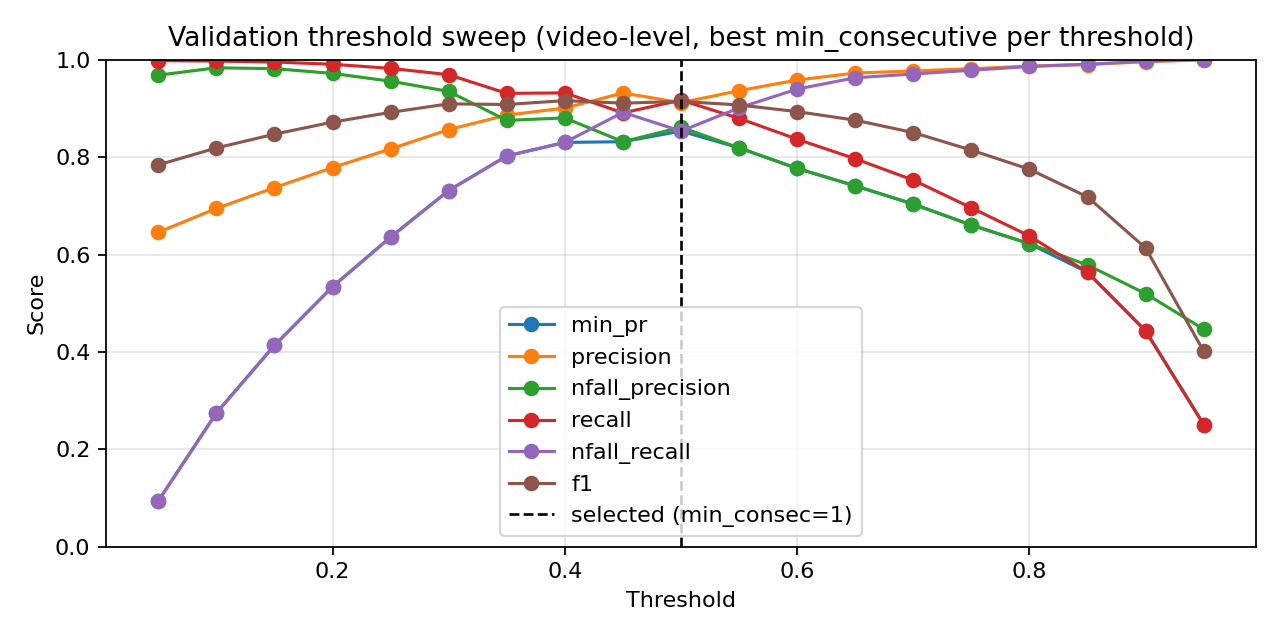

Source data for this figure (header and first rows):
threshold, min_consecutive, eval_level, precision, nfall_precision, recall, nfall_recall, min_pr, f1, accuracy
0.05, 1, video, 0.6313, 1.0, 1.0, 0.03395, 0.03395, 0.774, 0.636
0.05, 3, video, 0.6392, 1.0, 1.0, 0.06636, 0.06636, 0.7799, 0.6483
0.05, 5, video, 0.6457, 0.9683, 0.9981, 0.09414, 0.09414, 0.7842, 0.6576
0.1, 1, video, 0.6706, 0.9762, 0.9972, 0.1898, 0.1898, 0.802, 0.693
0.1, 3, video, 0.6866, 0.9816, 0.9972, 0.2469, 0.2469, 0.8132, 0.7145
0.1, 5, video, 0.6946, 0.9834, 0.9972, 0.2747, 0.2747, 0.8188, 0.725
0.15, 1, video, 0.7028, 0.9849, 0.9972, 0.3025, 0.3025, 0.8245, 0.7355
0.15, 3, video, 0.7282, 0.9881, 0.9972, 0.3843, 0.3843, 0.8417, 0.7663
0.15, 5, video, 0.7374, 0.9817, 0.9953, 0.4136, 0.4136, 0.8472, 0.7762
0.2, 1, video, 0.7354, 0.9814, 0.9953, 0.4074, 0.4074, 0.8458, 0.7738
0.2, 3, video, 0.7562, 0.9744, 0.9925, 0.4707, 0.4707, 0.8584, 0.7959
0.2, 5, video, 0.7786, 0.9719, 0.9907, 0.534, 0.534, 0.8719, 0.8186
0.25, 1, video, 0.7695, 0.9792, 0.9935, 0.5077, 0.5077, 0.8673, 0.8105
0.25, 3, video, 0.8002, 0.9721, 0.9897, 0.591, 0.591, 0.8849, 0.8395
0.25, 5, video, 0.8169, 0.9559, 0.9823, 0.6358, 0.6358, 0.892, 0.8517
0.3, 1, video, 0.8081, 0.973, 0.9897, 0.6111, 0.6111, 0.8897, 0.8471
0.3, 3, video, 0.8392, 0.9612, 0.9832, 0.6883, 0.6883, 0.9055, 0.8721
0.3, 5, video, 0.8566, 0.9349, 0.9692, 0.7315, 0.7315, 0.9094, 0.8797
0.35, 1, video, 0.8356, 0.967, 0.986, 0.679, 0.679, 0.9046, 0.8703
0.35, 3, video, 0.8642, 0.9327, 0.9674, 0.7485, 0.7485, 0.9129, 0.8849
0.35, 5, video, 0.8863, 0.8754, 0.931, 0.8025, 0.8025, 0.9081, 0.8826
0.4, 1, video, 0.8625, 0.9396, 0.9711, 0.7438, 0.7438, 0.9136, 0.8855
0.4, 3, video, 0.9008, 0.8805, 0.9319, 0.8302, 0.8302, 0.9161, 0.8936
0.4, 5, video, 0.921, 0.7903, 0.8591, 0.8781, 0.7903, 0.889, 0.8663
0.45, 1, video, 0.8872, 0.912, 0.9534, 0.7994, 0.7994, 0.9191, 0.8953
0.45, 3, video, 0.9317, 0.8317, 0.8909, 0.892, 0.8317, 0.9108, 0.8913
0.45, 5, video, 0.9453, 0.7269, 0.7901, 0.9244, 0.7269, 0.8608, 0.8407
0.5, 1, video, 0.9119, 0.8614, 0.917, 0.8534, 0.8534, 0.9144, 0.893
0.5, 3, video, 0.9493, 0.7752, 0.8377, 0.9259, 0.7752, 0.89, 0.8709
0.5, 5, video, 0.9618, 0.6788, 0.7276, 0.9522, 0.6788, 0.8285, 0.8122
0.55, 1, video, 0.9364, 0.8191, 0.8797, 0.9012, 0.8191, 0.9072, 0.8878
0.55, 3, video, 0.97, 0.7283, 0.7836, 0.9599, 0.7283, 0.8669, 0.85
0.55, 5, video, 0.9746, 0.6478, 0.681, 0.9707, 0.6478, 0.8018, 0.7901
0.6, 1, video, 0.9583, 0.7768, 0.8368, 0.9398, 0.7768, 0.8934, 0.8756
0.6, 3, video, 0.9766, 0.692, 0.7388, 0.9707, 0.692, 0.8412, 0.8262
0.6, 5, video, 0.9784, 0.6182, 0.6353, 0.9769, 0.6182, 0.7704, 0.764
0.65, 1, video, 0.9727, 0.7411, 0.7966, 0.963, 0.7411, 0.8759, 0.8593
0.65, 3, video, 0.9804, 0.6635, 0.7006, 0.9769, 0.6635, 0.8172, 0.8047
0.65, 5, video, 0.9829, 0.5909, 0.5886, 0.983, 0.5886, 0.7363, 0.7372
0.7, 1, video, 0.977, 0.7036, 0.7528, 0.9707, 0.7036, 0.8504, 0.8349
0.7, 3, video, 0.9816, 0.6269, 0.6474, 0.9799, 0.6269, 0.7802, 0.7727
0.7, 5, video, 0.9863, 0.5624, 0.5354, 0.9877, 0.5354, 0.6941, 0.7058
0.75, 1, video, 0.9816, 0.6604, 0.6959, 0.9784, 0.6604, 0.8144, 0.8023
0.75, 3, video, 0.9847, 0.5974, 0.5989, 0.9846, 0.5974, 0.7448, 0.7442
0.75, 5, video, 0.9884, 0.5341, 0.4776, 0.9907, 0.4776, 0.644, 0.6709
0.8, 1, video, 0.987, 0.6222, 0.6381, 0.9861, 0.6222, 0.7751, 0.7692
0.8, 3, video, 0.9879, 0.5613, 0.5326, 0.9892, 0.5326, 0.6921, 0.7047
0.8, 5, video, 0.9912, 0.5099, 0.4226, 0.9938, 0.4226, 0.5925, 0.6378
0.85, 1, video, 0.9902, 0.5784, 0.5634, 0.9907, 0.5634, 0.7182, 0.7244
0.85, 3, video, 0.9938, 0.5202, 0.445, 0.9954, 0.445, 0.6147, 0.6523
0.85, 5, video, 0.9921, 0.4813, 0.3517, 0.9954, 0.3517, 0.5193, 0.5942
0.9, 1, video, 0.9958, 0.5197, 0.4431, 0.9969, 0.4431, 0.6133, 0.6517
0.9, 3, video, 0.9972, 0.4757, 0.3349, 0.9985, 0.3349, 0.5014, 0.5849
0.9, 5, video, 0.9964, 0.4484, 0.2575, 0.9985, 0.2575, 0.4092, 0.5366
0.95, 1, video, 1.0, 0.4466, 0.2509, 1.0, 0.2509, 0.4012, 0.5331
0.95, 3, video, 1.0, 0.4283, 0.1931, 1.0, 0.1931, 0.3237, 0.4971
0.95, 5, video, 1.0, 0.4157, 0.1502, 1.0, 0.1502, 0.2612, 0.4703
